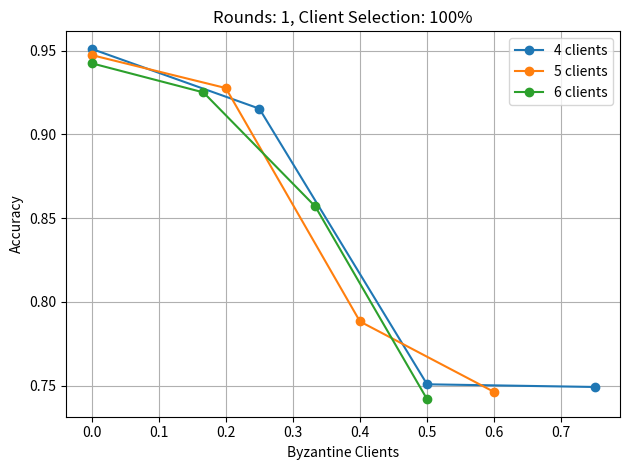
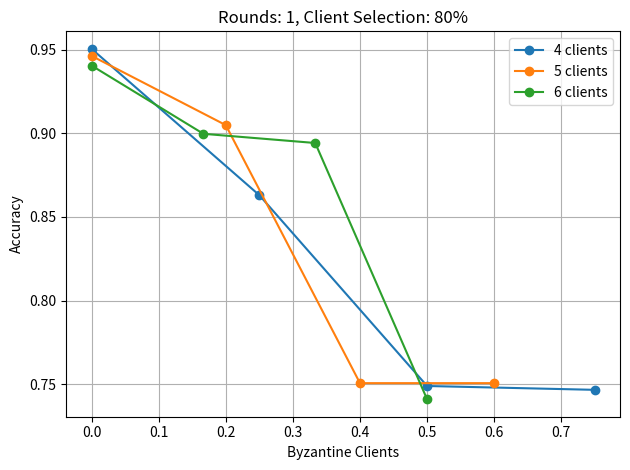
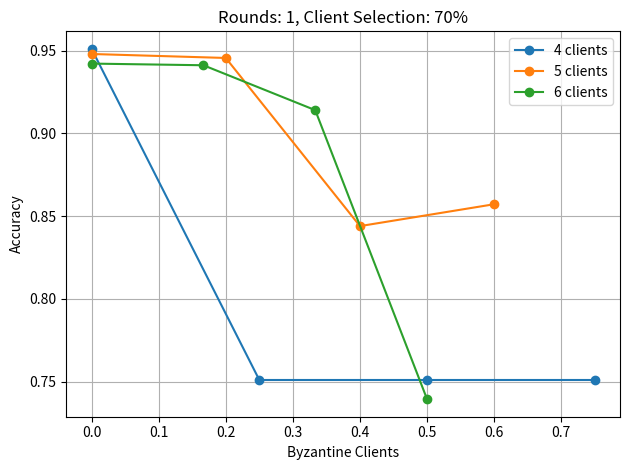
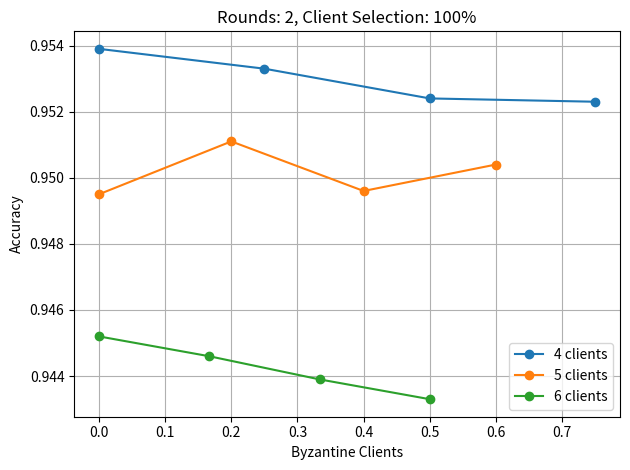
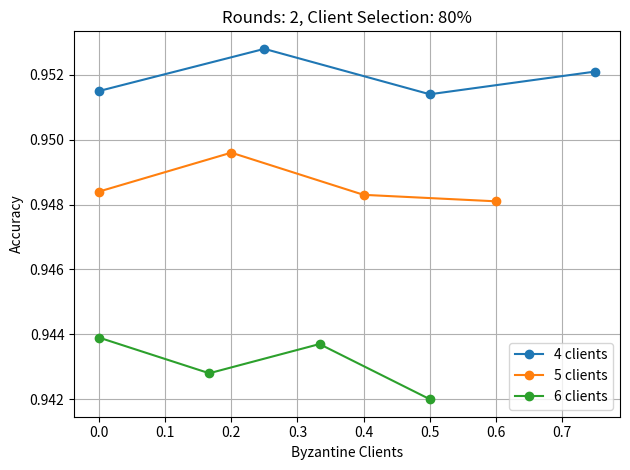
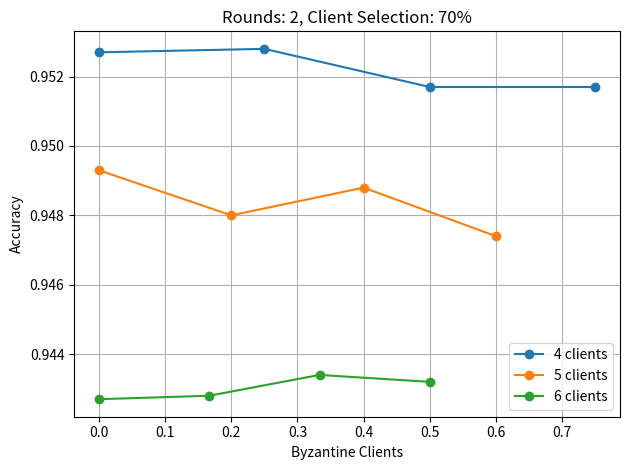
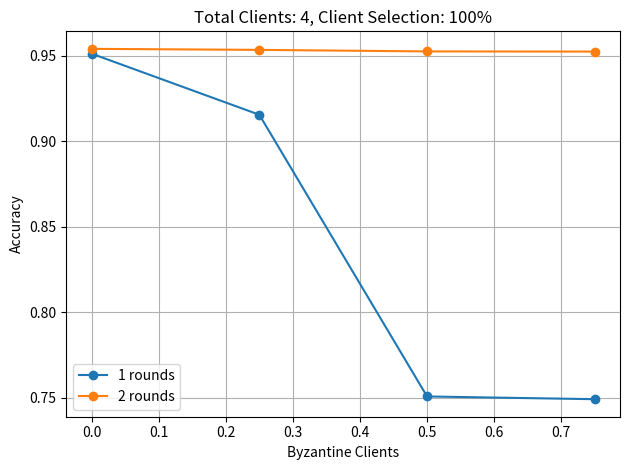
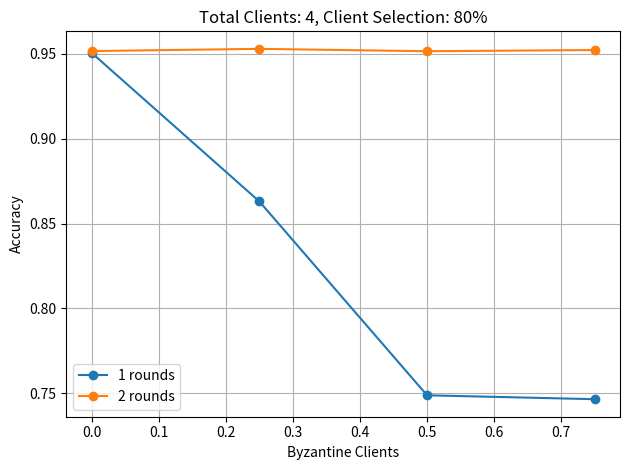
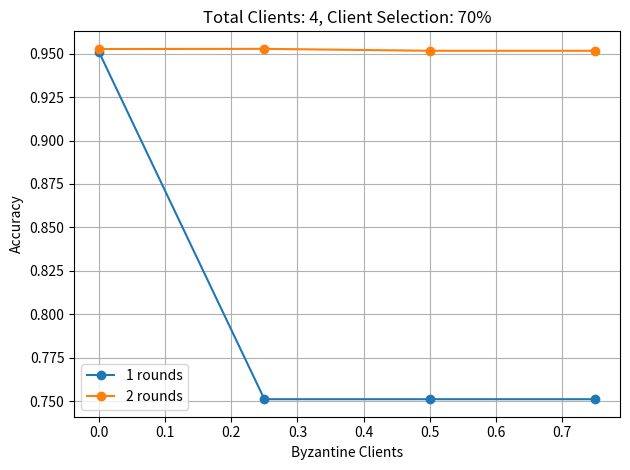
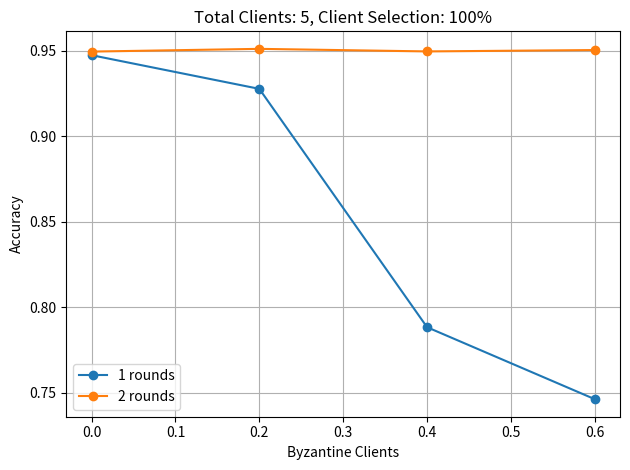
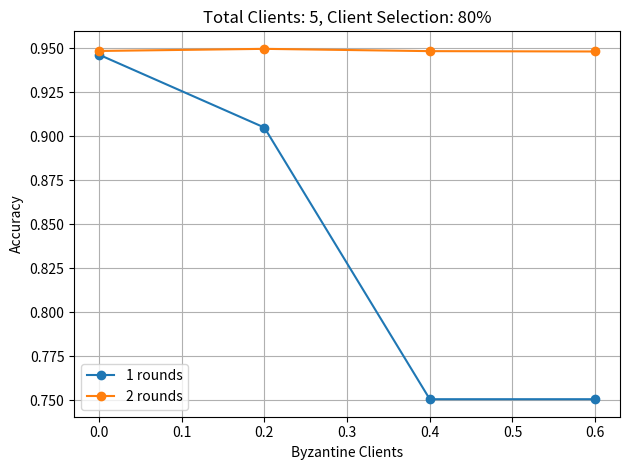
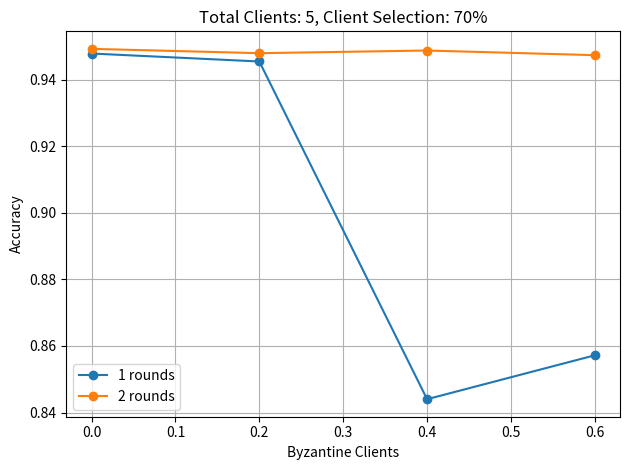
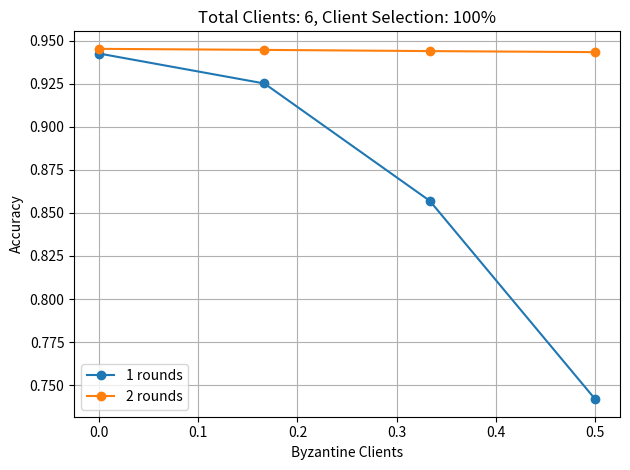
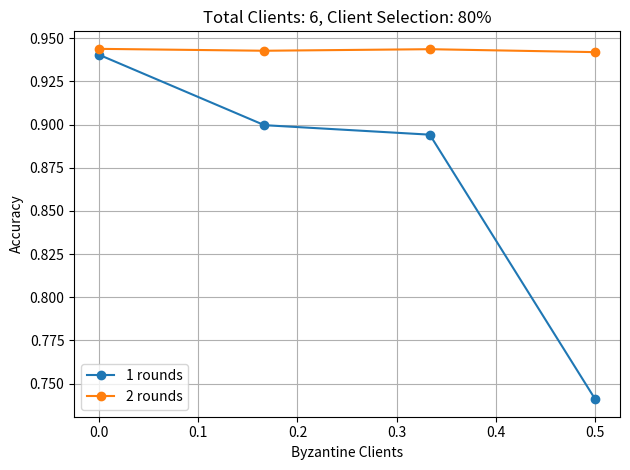
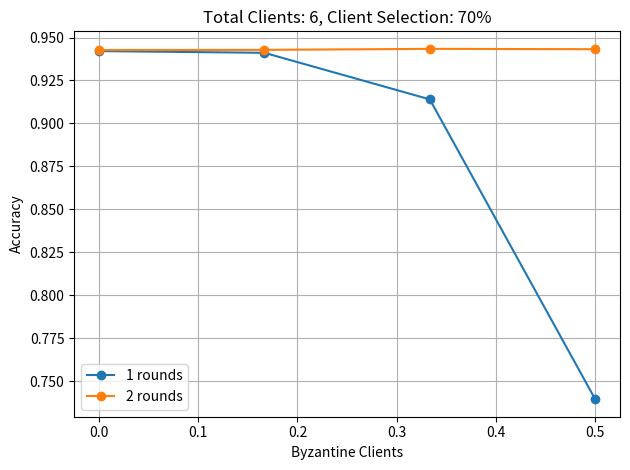
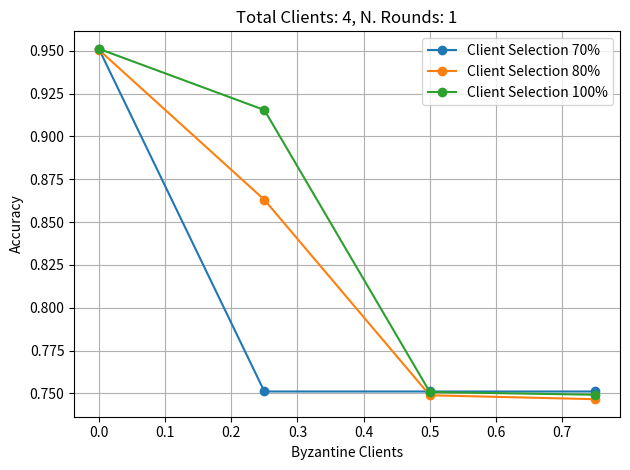

The script that saved these images, in order:
mnist_data_rtime = """
4             1                     100%                     0.9511               0
4             1                     80%                      0.9505               0
4             1                     70%                      0.9510               0
5             1                     100%                     0.9474               0
5             1                     80%                      0.9463               0
5             1                     70%                      0.9479               0
6             1                     100%                     0.9425               0
6             1                     80%                      0.9405               0
6             1                     70%                      0.9421               0
4             2                     100%                     0.9539               0
4             2                     80%                      0.9515               0
4             2                     70%                      0.9527               0
5             2                     100%                     0.9495               0
5             2                     80%                      0.9484               0
5             2                     70%                      0.9493               0
6             2                     100%                     0.9452               0
6             2                     80%                      0.9439               0
6             2                     70%                      0.9427               0
4             1                     100%                     0.9154               1
4             1                     100%                     0.7508               2
4             1                     100%                     0.7492               3
4             1                      80%                     0.8630               1
4             1                      80%                     0.7489               2
4             1                      80%                     0.7466               3
4             1                      70%                     0.7511               1
4             1                      70%                     0.7511               2
4             1                      70%                     0.7511               3
5             1                     100%                     0.9277               1
5             1                     100%                     0.7883               2
5             1                     100%                     0.7462               3
5             1                      80%                     0.9049               1
5             1                      80%                     0.7506               2
5             1                      80%                     0.7506               3
5             1                      70%                     0.9455               1
5             1                      70%                     0.8440               2
5             1                      70%                     0.8572               3
6             1                     100%                     0.9251               1
6             1                     100%                     0.8570               2
6             1                     100%                     0.7419               3
6             1                      80%                     0.8997               1
6             1                      80%                     0.8942               2
6             1                      80%                     0.7410               3
6             1                      70%                     0.9411               1
6             1                      70%                     0.9140               2
6             1                      70%                     0.7395               3
4             2                     100%                     0.9533               1
4             2                     100%                     0.9524               2
4             2                     100%                     0.9523               3
4             2                      80%                     0.9528               1
4             2                      80%                     0.9514               2
4             2                      80%                     0.9521               3
4             2                      70%                     0.9528               1
4             2                      70%                     0.9517               2
4             2                      70%                     0.9517               3
5             2                     100%                     0.9511               1
5             2                     100%                     0.9496               2
5             2                     100%                     0.9504               3
5             2                      80%                     0.9496               1
5             2                      80%                     0.9483               2
5             2                      80%                     0.9481               3
5             2                      70%                     0.9480               1
5             2                      70%                     0.9488               2
5             2                      70%                     0.9474               3
6             2                     100%                     0.9446               1
6             2                     100%                     0.9439               2
6             2                     100%                     0.9433               3
6             2                      80%                     0.9428               1
6             2                      80%                     0.9437               2
6             2                      80%                     0.9420               3
6             2                      70%                     0.9428               1
6             2                      70%                     0.9434               2
6             2                      70%                     0.9432               3
"""

mnist_data = """
5                 5               100%                    0.9758               0
5                 5               80%                     0.9762               0
5                 5               70%                     0.9788               0
7                 5               100%                    0.9733               0
7                 5               80%                     0.9737               0
7                 5               70%                     0.9727               0
10                5               100%                    0.9677               0
10                5               80%                     0.9682               0
10                5               70%                     0.9681               0
5                 5              100%                     0.9736               1
5                 5              100%                     0.9691               2
5                 5              100%                     0.9321               3
5                 5               80%                     0.9738               1
5                 5               80%                     0.9729               2
5                 5               80%                     0.9579               3
5                 5               70%                     0.9759               1
5                 5               70%                     0.9750               2
5                 5               70%                     0.9658               3
7                 5              100%                     0.9718               1
7                 5              100%                     0.9678               2
7                 5              100%                     0.9589               3
7                 5               80%                     0.9689               1
7                 5               80%                     0.9620               2
7                 5               80%                     0.9608               3
7                 5               70%                     0.9688               1
7                 5               70%                     0.9700               2
7                 5               70%                     0.9701               3
10                5              100%                     0.9676               1
10                5              100%                     0.9656               2
10                5              100%                     0.9625               3
10                5               80%                     0.9657               1
10                5               80%                     0.9638               2
10                5               80%                     0.9610               3
10                5               70%                     0.9662               1
10                5               70%                     0.9615               2
10                5               70%                     0.9519               3
"""

fashionmnist_data = """
5          5            100%                0.914               0
5          5            80%                 0.913               0
5          5            70%                 0.9132              0
7          5            100%                0.9117              0
7          5            80%                 0.91                0
7          5            70%                 0.9118              0
10         5            100%                0.9101              0
10         5            80%                 0.9067              0
10         5            70%                 0.9078              0
5          5            100%                0.9104              1
5          5            80%                 0.9092              1
5          5            70%                 0.9084              1
7          5            100%                0.9108              1
7          5            80%                 0.9093              1
7          5            70%                 0.9058              1
10         5            100%                0.9115              1
10         5            80%                 0.9072              1
10         5            70%                 0.9094              1
5          5            100%                0.8976              2
5          5            80%                 0.908               2
5          5            70%                 0.9096              2
7          5            100%                0.9042              2
7          5            80%                 0.9039              2
7          5            70%                 0.8959              2
10         5            100%                0.9062              2
10         5            80%                 0.9045              2
10         5            70%                 0.9028              2
5          5            100%                0.7859              3
5          5            80%                 0.8727              3
5          5            70%                 0.9011              3
7          5            100%                0.8955              3
7          5            80%                 0.9018              3
7          5            70%                 0.9049              3
10         5            100%                0.9063              3
10         5            80%                 0.8932              3
10         5            70%                 0.8986              3
"""

fashionmnist_data_rtime = """
4            1            100%           0.9027         0
4            1            80%            0.9006         0
4            1            70%            0.8908         0
4            2            100%           0.9012         0
4            2            80%            0.8997         0
4            2            70%            0.8960         0
5            1            100%           0.9005         0
5            1            80%            0.8987         0
5            1            70%            0.8968         0
5            2            100%           0.8978         0
5            2            80%            0.8974         0
5            2            70%            0.8938         0
6            1            100%           0.8976         0
6            1            80%            0.8968         0
6            1            70%            0.8953         0
6            2            100%           0.8940         0
6            2            80%            0.8922         0
6            2            70%            0.8938         0
4            1            100%           0.8982         1
4            1            80%            0.8600         1
4            1            70%            0.7664         1
4            2            100%           0.9023         1
4            2            80%            0.8966         1
4            2            70%            0.8975         1
5            1            100%           0.8987         1
5            1            80%            0.8844         1
5            1            70%            0.8978         1
5            2            100%           0.9010         1
5            2            80%            0.8982         1
5            2            70%            0.8972         1
6            1            100%           0.8949         1
6            1            80%            0.8793         1
6            1            70%            0.8790         1
6            2            100%           0.8958         1
6            2            80%            0.8932         1
6            2            70%            0.8981         1
4            1            100%           0.7323         2
4            1            80%            0.7121         2
4            1            70%            0.7071         2
4            2            100%           0.9028         2
4            2            80%            0.8963         2
4            2            70%            0.8982         2
5            1            100%           0.8057         2
5            1            80%            0.7584         2
5            1            70%            0.8621         2
5            2            100%           0.8990         2
5            2            80%            0.9002         2
5            2            70%            0.8962         2
6            1            100%           0.8666         2
6            1            80%            0.8790         2
6            1            70%            0.8913         2
6            2            100%           0.8923         2
6            2            80%            0.8953         2
6            2            70%            0.8940         2
4            1            100%           0.7110         3
4            1            80%            0.7096         3
4            1            70%            0.7090         3
4            2            100%           0.9027         3
4            2            80%            0.8974         3
4            2            70%            0.8948         3
5            1            100%           0.7099         3
5            1            80%            0.7113         3
5            1            70%            0.8298         3
5            2            100%           0.8981         3
5            2            80%            0.8996         3
5            2            70%            0.8957         3
6            1            100%           0.7117         3
6            1            80%            0.7222         3
6            1            70%            0.7069         3
6            2            100%           0.8922         3
6            2            80%            0.8909         3
6            2            70%            0.8881         3
"""

def parse_percentage(value):
    """Convert percentage string like '80%' to float."""
    return int(value.strip('%'))

def convert_to_json(data_str):
    """Convert multiline tabular string to list of dicts in desired JSON format."""
    json_list = []
    lines = data_str.strip().splitlines()
    
    for line in lines:
        # Skip empty lines
        if not line.strip():
            continue

        parts = line.split()
        
        if len(parts) < 5:
            continue  # Incomplete row, skip
        
        total_clients = int(parts[0])
        rounds = int(parts[1])
        clients_per_round_percent = parse_percentage(parts[2])
        accuracy = float(parts[3])
        byzantine_clients = int(parts[4])

        json_list.append({
            "total_clients": total_clients,
            "rounds": rounds,
            "clients_per_round_percent": clients_per_round_percent,
            "byzantine_clients": byzantine_clients,
            "accuracy": accuracy
        })
    
    return json_list

def get_by_client_selection(client_selection, ds, num_clients, rounds) -> list[list[dict[str, any]]]:
    cs = \
    [
        [
            {
                "Accuracy": x["accuracy"], 
                "Byzantine": x["byzantine_clients"],
                "Total Clients": x["total_clients"],
                "Rounds": x["rounds"]
            }
            for x in ds
            if x["total_clients"] == total and 
            x["rounds"] == rnd and 
            x["clients_per_round_percent"] == client_selection
        ]
        for total in num_clients
        for rnd in rounds
    ]

    cs.sort(key=lambda x : x[0]['Byzantine'])

    return cs

def get_seq(data: list[list[dict[str, any]]]) -> list[str]:
    return [
        "\n" + str(group[0]['Total Clients']) + " clients, " + str(group[0]['Rounds']) + " rounds: " +
        ' -> '.join([str(x['Accuracy']) for x in group])
        for group in data
    ]


def get_performance_decrease(client_selection, ds, num_clients, rounds):
    cs = get_by_client_selection(client_selection, ds, num_clients, rounds)
    seq = get_seq(cs)
    return seq

from numpy import mean

def mean_at_byzantine_n(n, n_round, client_selection, ds):
    l = []

    for x in ds:
        if x['rounds'] == n_round and x['clients_per_round_percent'] == client_selection and x['byzantine_clients'] == n-1:
            for y in ds:
                if y['rounds'] == n_round and y['clients_per_round_percent'] == client_selection and y['byzantine_clients'] == n and x['total_clients'] == y['total_clients']:
                    l.append(x['accuracy']-y['accuracy'])
    return mean(l)                

import matplotlib.pyplot as plt
from collections import defaultdict

def plot_by_nclients(ds):
    grouped = defaultdict(lambda: defaultdict(list))

    for entry in ds:
        key = (entry["rounds"], entry["clients_per_round_percent"])
        grouped[key][entry["total_clients"]].append(entry)

    for (rounds, sel_percent), total_clients_dict in grouped.items():
        plt.figure()
        for total_clients, entries in sorted(total_clients_dict.items()):
            entries_sorted = sorted(entries, key=lambda x: x["byzantine_clients"])
            byz = [e["byzantine_clients"]/total_clients for e in entries_sorted]
            acc = [e["accuracy"] for e in entries_sorted]
            plt.plot(byz, acc, label=f'{total_clients} clients', marker='o')

        plt.title(f'Rounds: {rounds}, Client Selection: {sel_percent}%')
        plt.xlabel('Byzantine Clients')
        plt.ylabel('Accuracy')
        plt.legend()
        plt.grid(True)
        plt.tight_layout()

    plt.show()

def plot_by_rounds(ds):
    grouped = defaultdict(lambda: defaultdict(list))

    for entry in ds:
        key = (entry["total_clients"], entry["clients_per_round_percent"])
        grouped[key][entry["rounds"]].append(entry)

    for (total_clients, sel_percent), rounds_dict in grouped.items():
        plt.figure()
        for rounds, entries in sorted(rounds_dict.items()):
            entries_sorted = sorted(entries, key=lambda x: x["byzantine_clients"])
            byz = [e["byzantine_clients"]/total_clients for e in entries_sorted]
            acc = [e["accuracy"] for e in entries_sorted]
            plt.plot(byz, acc, label=f'{rounds} rounds', marker='o')

        plt.title(f'Total Clients: {total_clients}, Client Selection: {sel_percent}%')
        plt.xlabel('Byzantine Clients')
        plt.ylabel('Accuracy')
        plt.legend()
        plt.grid(True)
        plt.tight_layout()

    plt.show()

def plot_by_clientselection(ds):
    grouped = defaultdict(lambda: defaultdict(list))

    for entry in ds:
        key = (entry["total_clients"], entry["rounds"])
        grouped[key][entry["clients_per_round_percent"]].append(entry)

    for (total_clients, rounds), sel_percent_dict in grouped.items():
        plt.figure()
        for sel_percent, entries in sorted(sel_percent_dict.items()):
            entries_sorted = sorted(entries, key=lambda x: x["byzantine_clients"])
            byz = [e["byzantine_clients"]/total_clients for e in entries_sorted]
            acc = [e["accuracy"] for e in entries_sorted]
            plt.plot(byz, acc, label=f'Client Selection {sel_percent}%', marker='o')

        plt.title(f'Total Clients: {total_clients}, N. Rounds: {rounds}')
        plt.xlabel('Byzantine Clients')
        plt.ylabel('Accuracy')
        plt.legend()
        plt.grid(True)
        plt.tight_layout()

    plt.show()

mnist_data = convert_to_json(mnist_data)
mnist_data_rtime = convert_to_json(mnist_data_rtime)
fashionmnist_data = convert_to_json(fashionmnist_data)
fashionmnist_data_rtime = convert_to_json(fashionmnist_data_rtime)

for x in get_performance_decrease(100, mnist_data_rtime, [4,5,6], [1, 2]):
    print(x)

for x in get_performance_decrease(80, mnist_data_rtime, [4,5,6], [1, 2]):
    print(x)

for x in get_performance_decrease(70, mnist_data_rtime, [4,5,6], [1, 2]):
    print(x)

plot_by_nclients(mnist_data_rtime)
plot_by_rounds(mnist_data_rtime)
plot_by_clientselection(mnist_data_rtime)

for x in get_performance_decrease(100, mnist_data, [5,7,10], [5]):
    print(x)

for x in get_performance_decrease(80, mnist_data, [5,7,10], [5]):
    print(x)

for x in get_performance_decrease(70, mnist_data, [5,7,10], [5]):
    print(x)

plot_by_nclients(mnist_data)
plot_by_clientselection(mnist_data)

for x in get_performance_decrease(100, fashionmnist_data_rtime, [4,5,6], [1, 2]):
    print(x)

for x in get_performance_decrease(80, fashionmnist_data_rtime, [4,5,6], [1, 2]):
    print(x)

for x in get_performance_decrease(70, fashionmnist_data_rtime, [4,5,6], [1, 2]):
    print(x)

plot_by_nclients(fashionmnist_data_rtime)
plot_by_rounds(fashionmnist_data_rtime)
plot_by_clientselection(fashionmnist_data_rtime)

for x in get_performance_decrease(100, fashionmnist_data, [5, 7, 10], [5]):
    print(x)

for x in get_performance_decrease(80, fashionmnist_data, [5, 7, 10], [5]):
    print(x)

for x in get_performance_decrease(70, fashionmnist_data, [5, 7, 10], [5]):
    print(x)

plot_by_nclients(fashionmnist_data)
plot_by_clientselection(fashionmnist_data)